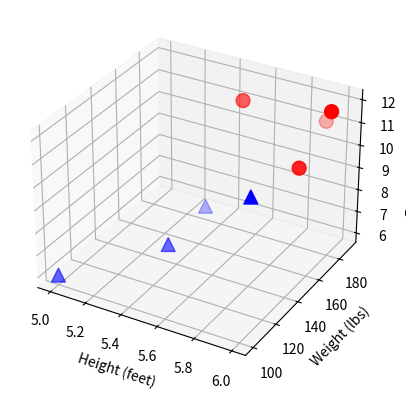

The matplotlib source for this figure:
from mpl_toolkits.mplot3d import Axes3D
import matplotlib.pyplot as plt

fig = plt.figure()
ax = fig.add_subplot(111, projection='3d')

# 身高、体重、脚尺寸数据
x = [6, 5.92, 5.58, 5.92, 5, 5.5, 5.42, 5.75]
y = [180, 190, 170, 165, 100, 150, 130, 150]
z = [12, 11, 12, 10, 6, 8, 7, 9]

# 男性用红色园圈表示
ax.scatter(x[:4], y[:4], z[:4], c='r', marker='o', s=100)
# 女性用蓝色三角表示
ax.scatter(x[4:], y[4:], z[4:], c='b', marker='^', s=100)

ax.set_xlabel('Height (feet)')
ax.set_ylabel('Weight (lbs)')
ax.set_zlabel('Foot size (inches)')

# 显示散点图
plt.show()